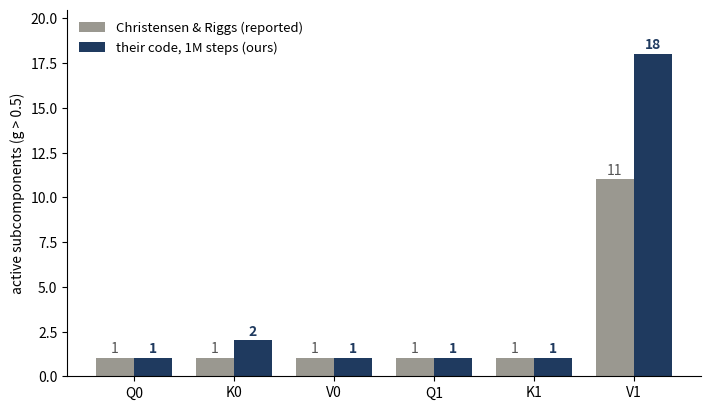

This figure's Python source: (Note: this script raises an exception after producing the figure.)
"""Slide figure: active subcomponents per matrix — Christensen & Riggs
reported vs our 1M-step run of their code (same model, their gate,
g>0.5 census). Only K0 and V1 were censused in the 1M run; the other
four matrices are trivially 1 in the paper and are marked not measured."""
import matplotlib
matplotlib.use("Agg")
import matplotlib.pyplot as plt
import numpy as np

ROWS = ["Q0", "K0", "V0", "Q1", "K1", "V1"]
PAPER = {"Q0": 1, "K0": 1, "V0": 1, "Q1": 1, "K1": 1, "V1": 11}
# K0/V1 measured (cc_code_census_1m.json, g>0.5); others assumed 1 (slides)
OURS_1M = {"Q0": 1, "K0": 2, "V0": 1, "Q1": 1, "K1": 1, "V1": 18}

GRAY, INK = "#9a9890", "#1f3a5f"
x = np.arange(len(ROWS))
w = 0.38

fig, ax = plt.subplots(figsize=(7.2, 4.2), dpi=170)
ax.bar(x - w / 2, [PAPER[r] for r in ROWS], w, color=GRAY,
       label="Christensen & Riggs (reported)")
xs, vals = zip(*[(i, OURS_1M[r]) for i, r in enumerate(ROWS)
                 if r in OURS_1M])
ax.bar(np.array(xs) + w / 2, vals, w, color=INK,
       label="their code, 1M steps (ours)")
for i, r in enumerate(ROWS):
    ax.text(i - w / 2, PAPER[r] + 0.3, str(PAPER[r]), ha="center",
            fontsize=10, color="#555")
    ax.text(i + w / 2, OURS_1M[r] + 0.3, str(OURS_1M[r]), ha="center",
            fontsize=10, color=INK, fontweight="bold")
ax.set_xticks(x, ROWS)
ax.set_ylabel("active subcomponents (g > 0.5)")
ax.set_ylim(0, 20.5)
ax.spines[["top", "right"]].set_visible(False)
ax.legend(frameon=False, fontsize=9.5)
fig.tight_layout()
fig.savefig("figures/cc1m_vs_paper.png", bbox_inches="tight")
print("wrote figures/cc1m_vs_paper.png")
